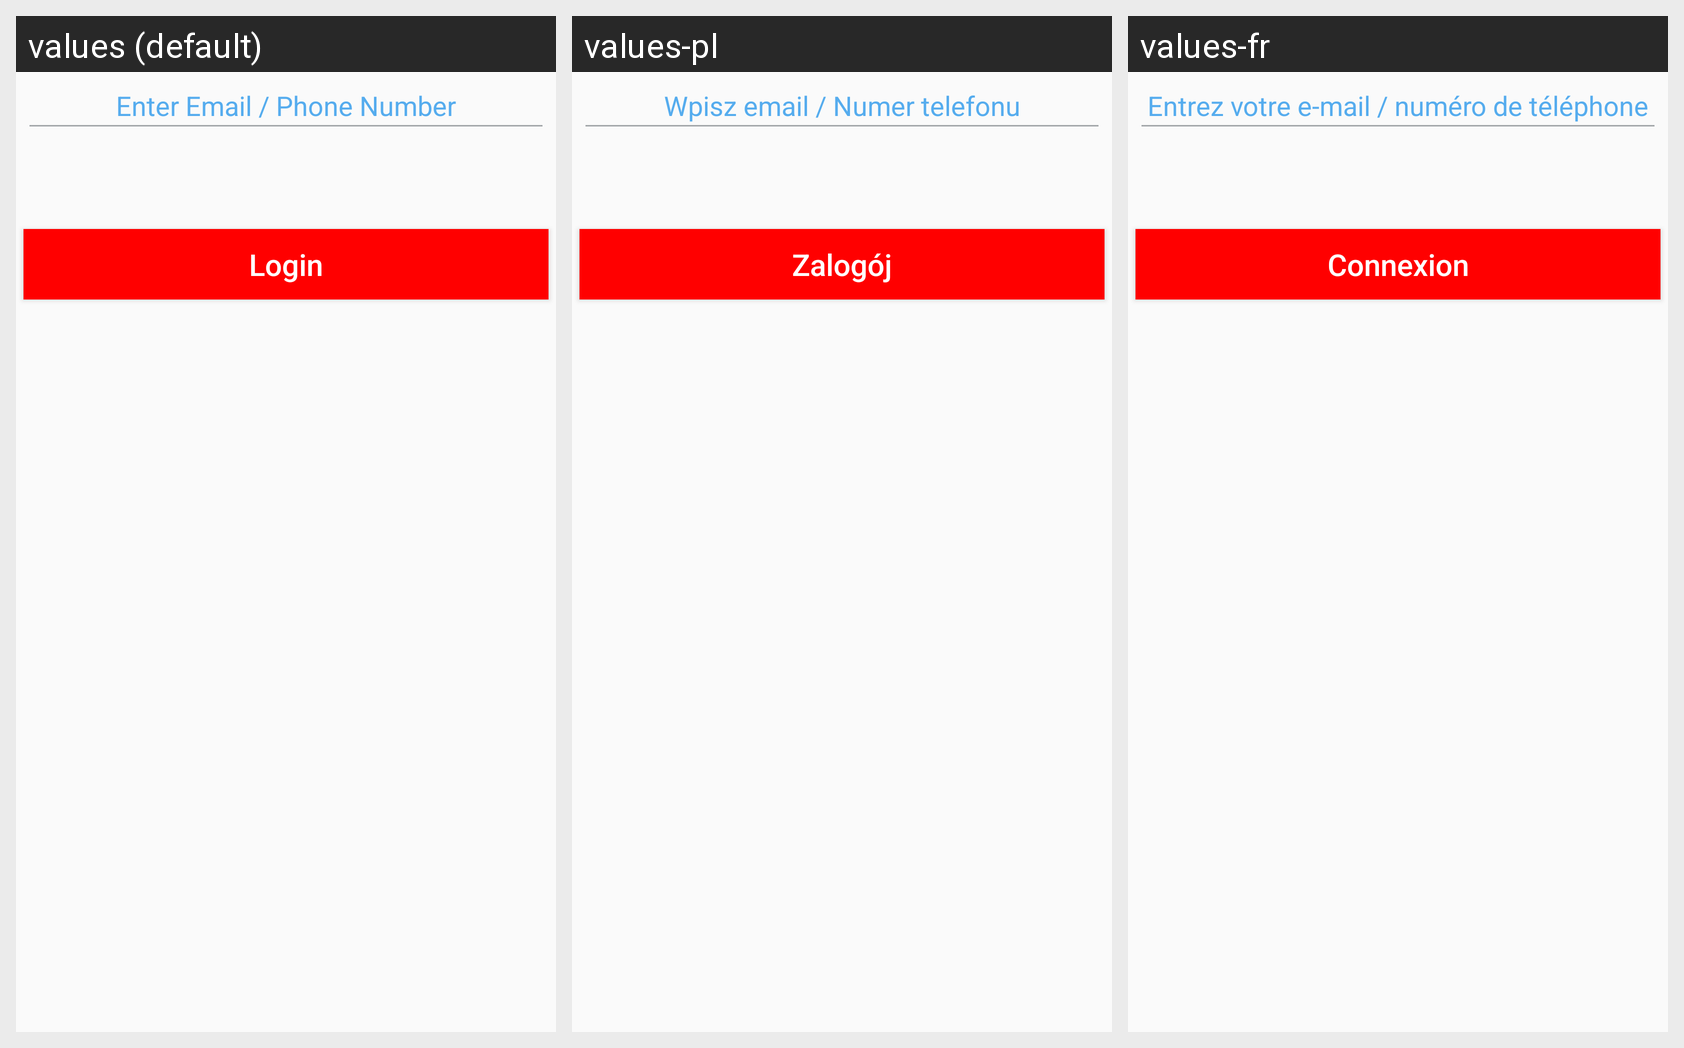

Strings drawn on this Android screen and how each of the app's shown locales translates them:
Android screen res/layout/email_password_login.xml rendered under 3 locales, left to right: values (default), values-pl, values-fr. Device: Nexus 5 (rendered at 1080×1920; each locale shown at half size, 540×960, under a caption strip naming it); theme AppTheme.NoActionBar.
Strings drawn on this screen, with the default value and each locale's value (text and hints the layout hard-codes, and strings that could not be matched under every locale, appear in the picture but are not listed):

login_text_view
  values: Enter Email / Phone Number
  values-pl: Wpisz email / Numer telefonu
  values-fr: Entrez votre e-mail / numéro de téléphone

login_button
  values: Login
  values-pl: Zalogój
  values-fr: Connexion
